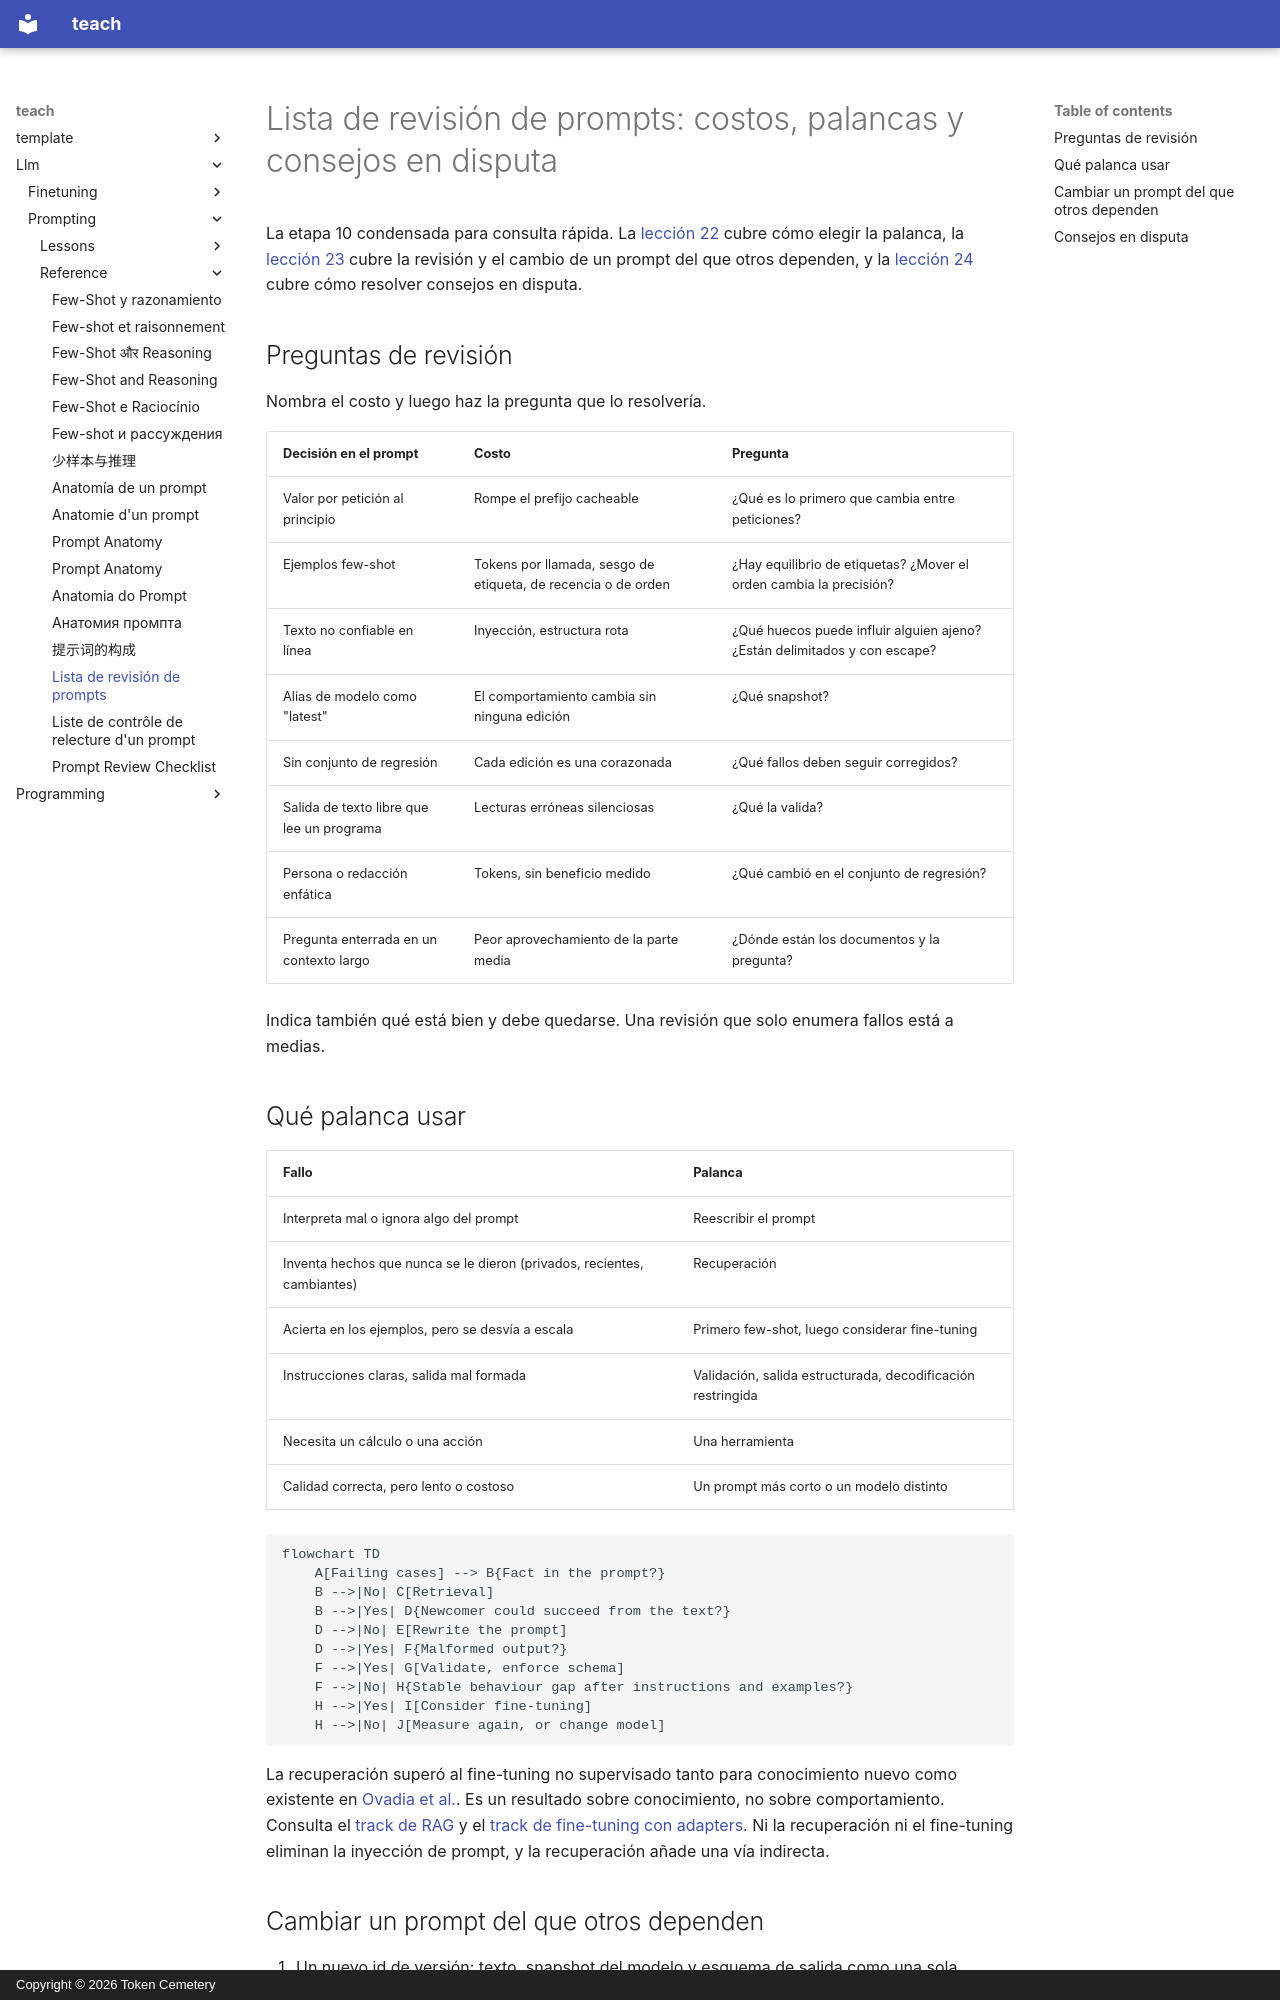

repository: TokenCemetery/teach · page: llm/prompting/reference/prompt-review-checklist.es/index.html · generator: mkdocs · copyright: Copyright © 2026 Token Cemetery

---
title: Lista de revisión de prompts
description: Preguntas para hacerle al prompt de otra persona, prompt frente a RAG frente a fine-tuning, y cómo resolver consejos en disputa
type: reference
---

# Lista de revisión de prompts: costos, palancas y consejos en disputa

La etapa 10 condensada para consulta rápida. La [lección 22](../lessons/0022-prompt-rag-or-fine-tune.md) cubre cómo elegir la palanca, la [lección 23](../lessons/0023-reviewing-a-production-prompt.md) cubre la revisión y el cambio de un prompt del que otros dependen, y la [lección 24](../lessons/0024-when-the-usual-advice-is-wrong.md) cubre cómo resolver consejos en disputa.

## Preguntas de revisión

Nombra el costo y luego haz la pregunta que lo resolvería.

| Decisión en el prompt | Costo | Pregunta |
|---|---|---|
| Valor por petición al principio | Rompe el prefijo cacheable | ¿Qué es lo primero que cambia entre peticiones? |
| Ejemplos few-shot | Tokens por llamada, sesgo de etiqueta, de recencia o de orden | ¿Hay equilibrio de etiquetas? ¿Mover el orden cambia la precisión? |
| Texto no confiable en línea | Inyección, estructura rota | ¿Qué huecos puede influir alguien ajeno? ¿Están delimitados y con escape? |
| Alias de modelo como "latest" | El comportamiento cambia sin ninguna edición | ¿Qué snapshot? |
| Sin conjunto de regresión | Cada edición es una corazonada | ¿Qué fallos deben seguir corregidos? |
| Salida de texto libre que lee un programa | Lecturas erróneas silenciosas | ¿Qué la valida? |
| Persona o redacción enfática | Tokens, sin beneficio medido | ¿Qué cambió en el conjunto de regresión? |
| Pregunta enterrada en un contexto largo | Peor aprovechamiento de la parte media | ¿Dónde están los documentos y la pregunta? |

Indica también qué está bien y debe quedarse. Una revisión que solo enumera fallos está a medias.

## Qué palanca usar

| Fallo | Palanca |
|---|---|
| Interpreta mal o ignora algo del prompt | Reescribir el prompt |
| Inventa hechos que nunca se le dieron (privados, recientes, cambiantes) | Recuperación |
| Acierta en los ejemplos, pero se desvía a escala | Primero few-shot, luego considerar fine-tuning |
| Instrucciones claras, salida mal formada | Validación, salida estructurada, decodificación restringida |
| Necesita un cálculo o una acción | Una herramienta |
| Calidad correcta, pero lento o costoso | Un prompt más corto o un modelo distinto |

```mermaid
flowchart TD
    A[Failing cases] --> B{Fact in the prompt?}
    B -->|No| C[Retrieval]
    B -->|Yes| D{Newcomer could succeed from the text?}
    D -->|No| E[Rewrite the prompt]
    D -->|Yes| F{Malformed output?}
    F -->|Yes| G[Validate, enforce schema]
    F -->|No| H{Stable behaviour gap after instructions and examples?}
    H -->|Yes| I[Consider fine-tuning]
    H -->|No| J[Measure again, or change model]
```

La recuperación superó al fine-tuning no supervisado tanto para conocimiento nuevo como existente en [Ovadia et al.](https://arxiv.org/abs/2312.05934). Es un resultado sobre conocimiento, no sobre comportamiento. Consulta el [track de RAG](../../rag/README.md) y el [track de fine-tuning con adapters](../../finetuning/README.md). Ni la recuperación ni el fine-tuning eliminan la inyección de prompt, y la recuperación añade una vía indirecta.
